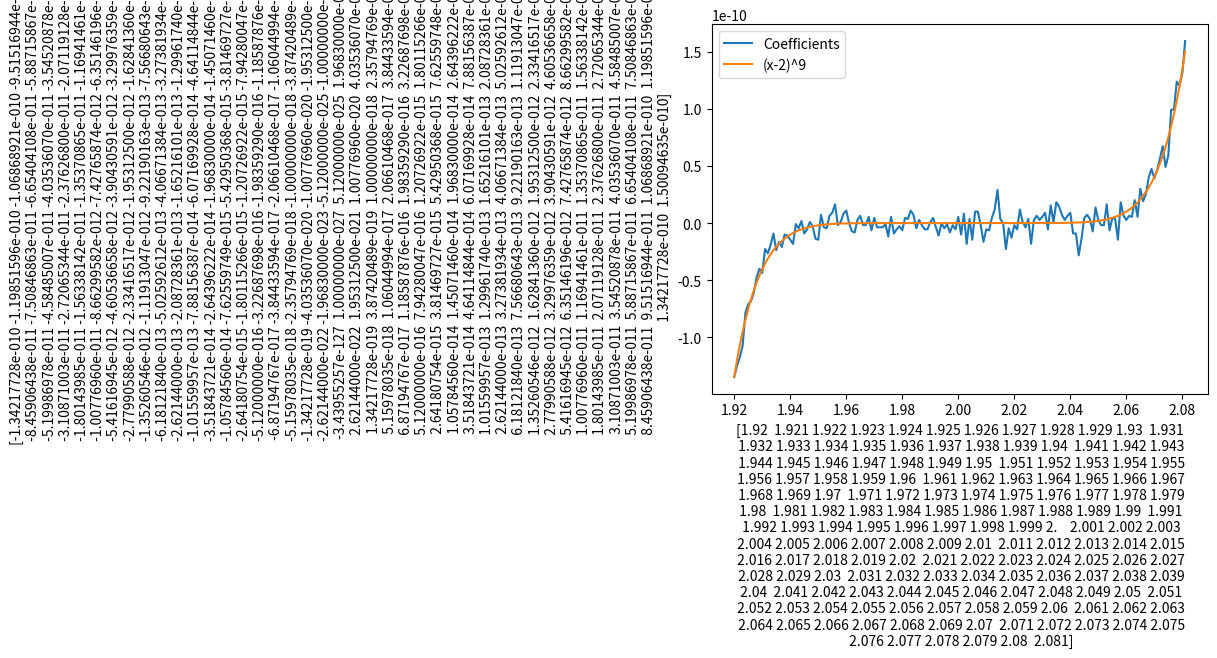

Generate this figure with matplotlib:
import matplotlib.pyplot as plt
import numpy as np
##### Problem 1 #####
x = np.arange(1.920,2.081,0.001)
# plot i:
p = lambda x : x**9 - 18*x**8 + 144*x**7 - 672*x**6 + 2016*x**5 - 4032*x**4 + 5376*x**3 - 4608*x**2 + 2304*x - 512
y = p(x)
plt.plot(x, y, label='Coefficients')

# plot ii:
p = lambda x : (x - 2)**9
y = p(x)
plt.plot(x, y, label='(x-2)^9')

# Formatting
plt.xlabel(x)
plt.ylabel(y)

plt.legend()

plt.savefig('number1_plot.png')

plt.show()
##### END #####